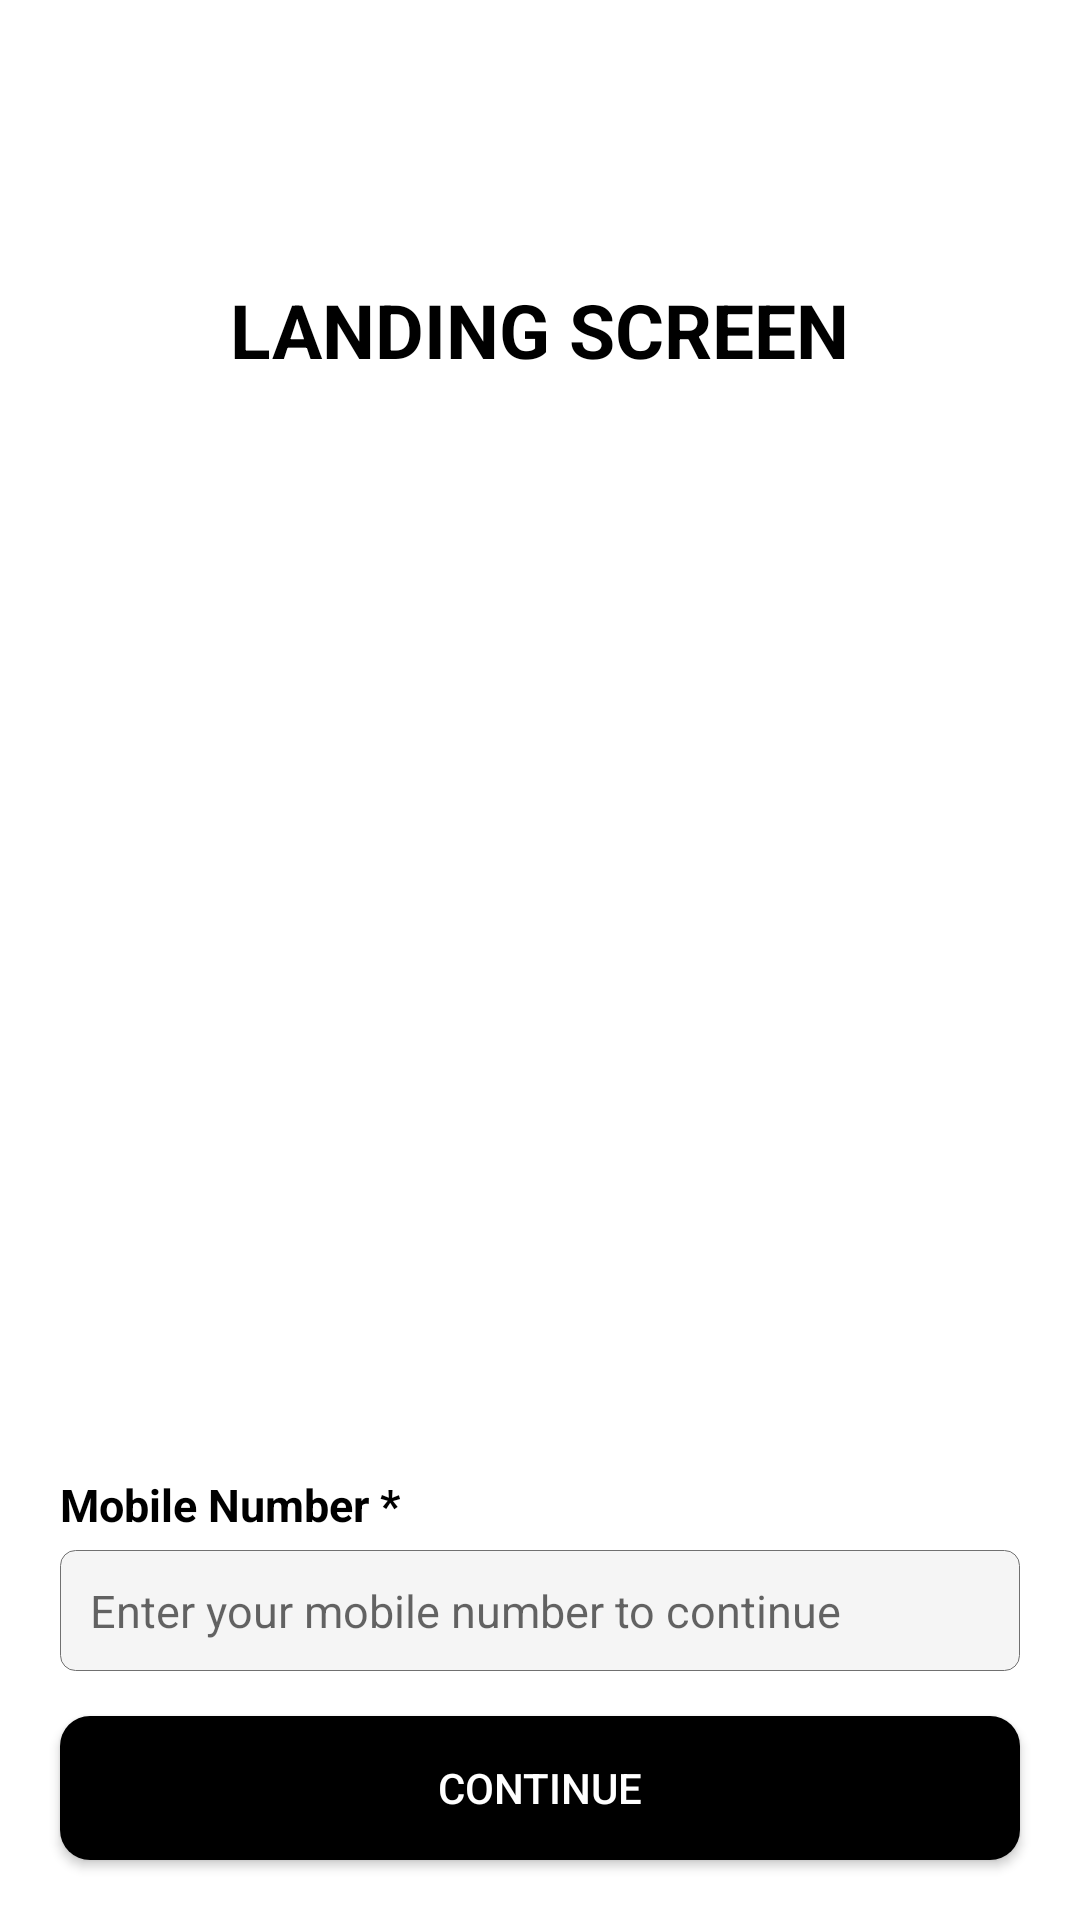

Write the Android layout XML for this screen, with the resource values it uses.
<!-- AndroidManifest.xml: application theme AppTheme -->
<!-- res/layout/activity_landing_screen.xml -->
<?xml version="1.0" encoding="utf-8"?>
<RelativeLayout xmlns:android="http://schemas.android.com/apk/res/android"
    xmlns:app="http://schemas.android.com/apk/res-auto"
    xmlns:tools="http://schemas.android.com/tools"
    android:layout_width="match_parent"
    android:layout_height="match_parent"
    tools:context=".LandingScreenActivity"
    android:background="@color/cardview_light_background">


    <TextView
        android:id="@+id/sxmnsjcsbchscv"
        android:layout_width="wrap_content"
        android:layout_height="wrap_content"
        android:layout_above="@+id/ddnjdbdhcv"
        android:layout_alignParentTop="true"
        android:layout_centerHorizontal="true"
        android:layout_marginStart="10dp"
        android:layout_marginTop="10dp"
        android:layout_marginEnd="10dp"
        android:layout_marginBottom="10dp"
        android:gravity="center"
        android:text="Landing screen"
        android:textAllCaps="true"
        android:textColor="@color/black"
        android:textSize="25dp"
        android:textStyle="bold" />


    <ImageView
        android:id="@+id/ddnjdbdhcv"
        android:layout_width="200dp"
        android:layout_height="200dp"
        android:layout_centerInParent="true"
        android:src="@drawable/logo" />

    <LinearLayout
        android:id="@+id/bhvgcfxfdz"
        android:layout_width="match_parent"
        android:layout_height="wrap_content"
        android:layout_above="@+id/submit_btbbhvycn"
        android:layout_below="@+id/ddnjdbdhcv"
        android:layout_marginStart="20dp"
        android:layout_marginTop="50dp"
        android:layout_marginEnd="20dp"
        android:layout_marginBottom="5dp"
        android:gravity="bottom"
        android:orientation="vertical">

        <TextView
            android:layout_width="wrap_content"
            android:layout_height="wrap_content"
            android:layout_gravity="left"
            android:layout_marginBottom="5dp"
            android:text="Mobile Number *"
            android:textColor="@color/black"
            android:textSize="15sp"
            android:textStyle="bold" />

        <EditText
            android:id="@+id/bjbhvhvvvyh"
            android:layout_width="match_parent"
            android:layout_height="wrap_content"
            android:background="@drawable/bt_bg2"
            android:hint="Enter your mobile number to continue"
            android:inputType="phone"
            android:maxLength="10"
            android:padding="10dp"
            android:textColor="#6A6A6A"
            android:textSize="15sp" />

    </LinearLayout>

    <Button
        android:id="@+id/submit_btbbhvycn"
        android:layout_width="match_parent"
        android:layout_height="wrap_content"
        android:layout_alignParentBottom="true"
        android:layout_centerHorizontal="true"
        android:layout_marginLeft="20dp"
        android:layout_marginTop="10dp"
        android:layout_marginRight="20dp"
        android:layout_marginBottom="20dp"
        android:background="@drawable/button_bg"
        android:paddingLeft="40dp"
        android:paddingRight="40dp"
        android:text="Continue"
        android:textColor="@color/white" />



</RelativeLayout>
<!-- resources referenced by this layout -->
<resources>
  <!-- drawable bt_bg2 (drawable) -->
  <?xml version="1.0" encoding="utf-8"?>
  <shape xmlns:android="http://schemas.android.com/apk/res/android">
      <corners
          android:bottomLeftRadius="5dp"
          android:bottomRightRadius="5dp"
          android:topLeftRadius="5dp"
          android:topRightRadius="5dp"/>
      <solid
          android:color="#F5F5F5"/>
      <stroke
          android:color="#707070"
          android:width="0.1dp"/>
  </shape>
  <!-- drawable button_bg (drawable) -->
  <?xml version="1.0" encoding="utf-8"?>
  <shape xmlns:android="http://schemas.android.com/apk/res/android">
      <corners
          android:bottomLeftRadius="10dp"
          android:bottomRightRadius="10dp"
          android:topLeftRadius="10dp"
          android:topRightRadius="10dp"/>
      <solid
          android:color="#000000"/>
  </shape>
  <style name="AppTheme" parent="Theme.AppCompat.Light.NoActionBar">
          
          <item name="colorPrimary">@color/black</item>
          <item name="colorPrimaryDark">@color/black</item>
          <item name="colorAccent">@color/black</item>
          <item name="cardViewStyle">@style/CardView.Light</item>
      </style>
  <!-- not gathered from this repository: default colours our renderer supplied (Android Studio template values) -->
  <color name="black">#FF000000</color>
  <color name="white">#FFFFFFFF</color>
</resources>
